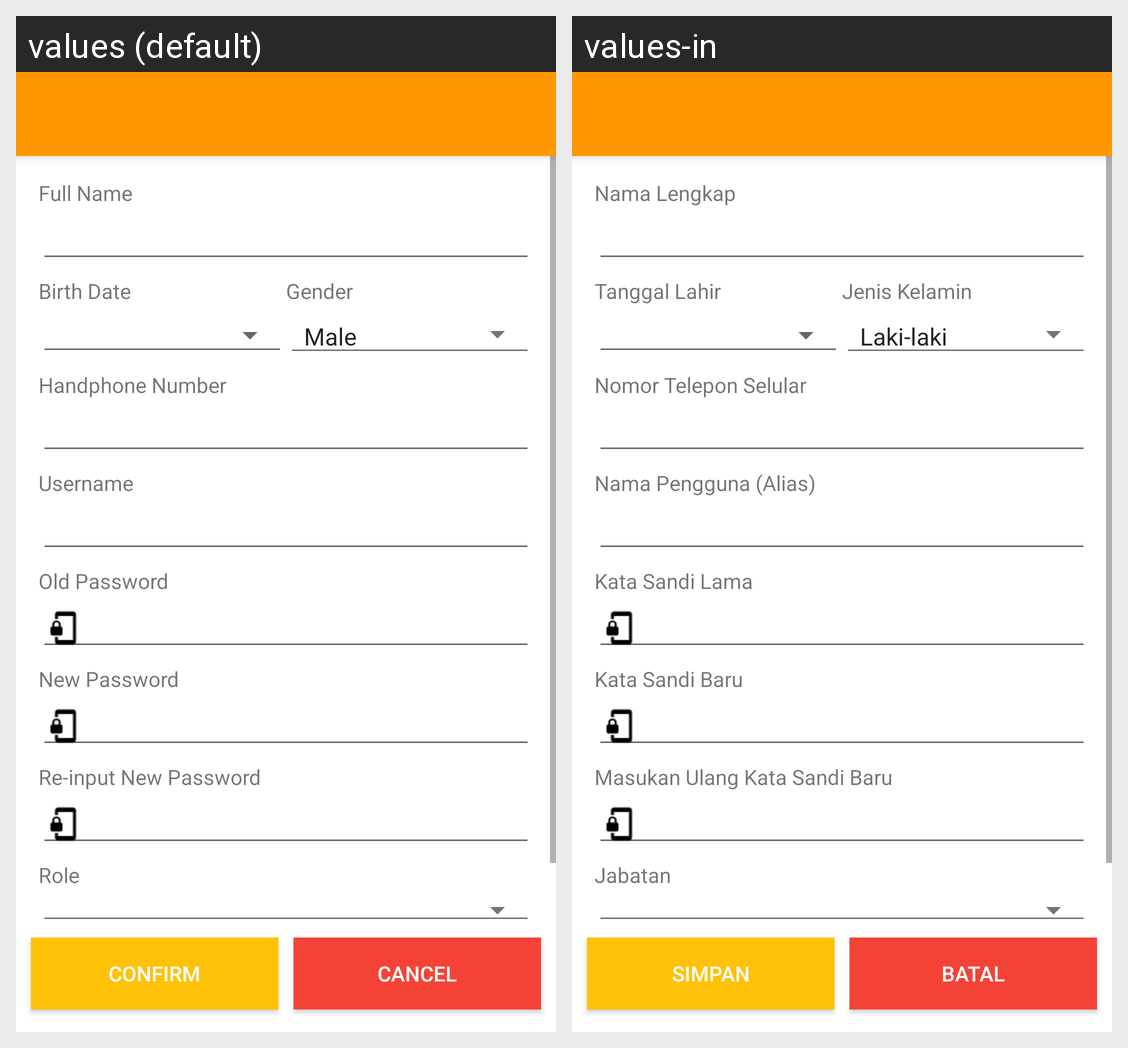

The same Android screen rendered under two of its app's locales, left to right. List the strings drawn on it with the default value and each locale's translation.
Android screen res/layout/activity_user_form.xml rendered under 2 locales, left to right: values (default), values-in. Device: Nexus 5 (rendered at 1080×1920; each locale shown at half size, 540×960, under a caption strip naming it); theme AppTheme.
Strings drawn on this screen, with the default value and each locale's value (text and hints the layout hard-codes, and strings that could not be matched under every locale, appear in the picture but are not listed):

person_fullname
  values: Full Name
  values-in: Nama Lengkap

owner_birth_date
  values: Birth Date
  values-in: Tanggal Lahir

owner_sex
  values: Gender
  values-in: Jenis Kelamin

owner_phone
  values: Handphone Number
  values-in: Nomor Telepon Selular

person_username
  values: Username
  values-in: Nama Pengguna (Alias)

person_old_pass
  values: Old Password
  values-in: Kata Sandi Lama

person_pass
  values: New Password
  values-in: Kata Sandi Baru

reinput_pass
  values: Re-input New Password
  values-in: Masukan Ulang Kata Sandi Baru

person_role
  values: Role
  values-in: Jabatan

image_select
  values: Select
  values-in: Pilih

confirm
  values: Confirm
  values-in: Simpan

cancel
  values: Cancel
  values-in: Batal
